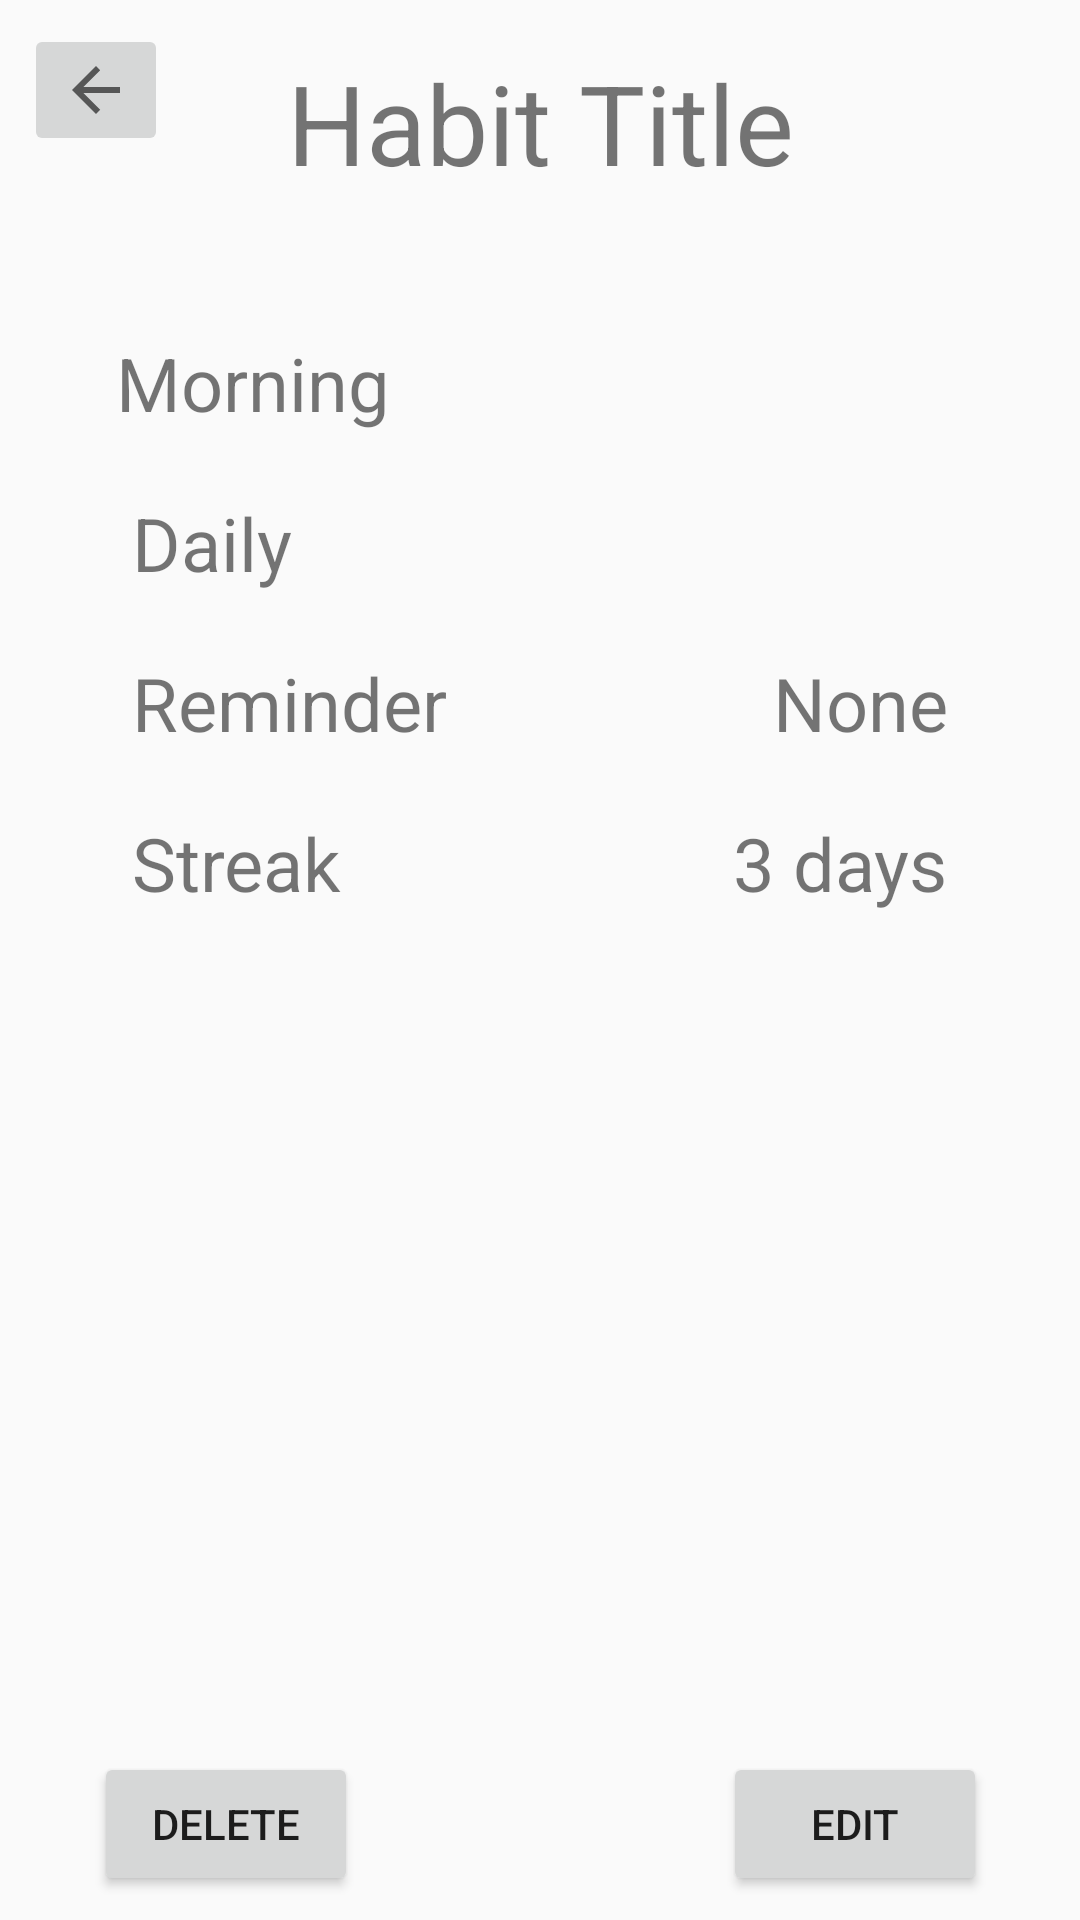

The Android layout XML behind this screen, and the referenced resources:
<!-- AndroidManifest.xml: application theme Standard -->
<!-- res/layout/habit_view.xml -->
<?xml version="1.0" encoding="utf-8"?>
<android.support.constraint.ConstraintLayout
    xmlns:android="http://schemas.android.com/apk/res/android"
    xmlns:app="http://schemas.android.com/apk/res-auto"
    xmlns:tools="http://schemas.android.com/tools"
    android:layout_width="match_parent"
    android:layout_height="match_parent"
    tools:context=".ViewModel.HabitVM">

    <Button
        android:id="@+id/editButton"
        android:layout_width="wrap_content"
        android:layout_height="wrap_content"
        android:layout_marginBottom="8dp"
        android:layout_marginEnd="8dp"
        android:layout_marginLeft="8dp"
        android:layout_marginRight="8dp"
        android:layout_marginStart="8dp"
        android:layout_marginTop="576dp"
        android:text="Edit"
        app:layout_constraintBottom_toBottomOf="parent"
        app:layout_constraintEnd_toEndOf="parent"
        app:layout_constraintHorizontal_bias="0.91"
        app:layout_constraintStart_toStartOf="parent"
        app:layout_constraintTop_toTopOf="parent"
        app:layout_constraintVertical_bias="1.0" />

    <TextView
        android:id="@+id/habitTitleTextView"
        android:layout_width="284dp"
        android:layout_height="59dp"
        android:layout_marginEnd="8dp"
        android:layout_marginLeft="8dp"
        android:layout_marginRight="8dp"
        android:layout_marginStart="8dp"
        android:layout_marginTop="16dp"
        android:text="Habit Title"
        android:textAlignment="center"
        android:textSize="18pt"
        app:layout_constraintEnd_toEndOf="parent"
        app:layout_constraintHorizontal_bias="0.498"
        app:layout_constraintStart_toStartOf="parent"
        app:layout_constraintTop_toTopOf="parent" />

    <TextView
        android:id="@+id/timeOfDayTextView"
        android:layout_width="135dp"
        android:layout_height="wrap_content"
        android:layout_marginEnd="8dp"
        android:layout_marginLeft="8dp"
        android:layout_marginRight="8dp"
        android:layout_marginStart="8dp"
        android:layout_marginTop="36dp"
        android:text="Morning"
        android:gravity="left"
        android:textSize="12pt"
        app:layout_constraintEnd_toEndOf="parent"
        app:layout_constraintHorizontal_bias="0.146"
        app:layout_constraintStart_toStartOf="parent"
        app:layout_constraintTop_toBottomOf="@+id/habitTitleTextView" />

    <TextView
        android:id="@+id/frequencyTextView"
        android:layout_width="296dp"
        android:layout_height="wrap_content"
        android:layout_marginLeft="8dp"
        android:layout_marginStart="44dp"
        android:layout_marginTop="20dp"
        android:gravity="left"
        android:text="Daily"
        android:textSize="12pt"
        app:layout_constraintStart_toStartOf="parent"
        app:layout_constraintTop_toBottomOf="@+id/timeOfDayTextView" />

    <TextView
        android:id="@+id/reminderTextView"
        android:layout_width="wrap_content"
        android:layout_height="wrap_content"
        android:layout_marginLeft="8dp"
        android:layout_marginStart="44dp"
        android:layout_marginTop="20dp"
        android:gravity="left"
        android:text="Reminder"
        android:textSize="12pt"
        app:layout_constraintStart_toStartOf="parent"
        app:layout_constraintTop_toBottomOf="@+id/frequencyTextView" />

    <TextView
        android:id="@+id/reminderTimeTextView"
        android:layout_width="wrap_content"
        android:layout_height="wrap_content"
        android:layout_marginEnd="44dp"
        android:layout_marginRight="44dp"
        android:layout_marginTop="20dp"
        android:text="None"
        android:textSize="12pt"
        app:layout_constraintEnd_toEndOf="parent"
        app:layout_constraintTop_toBottomOf="@+id/frequencyTextView" />

    <TextView
        android:id="@+id/streakTextView"
        android:layout_width="wrap_content"
        android:layout_height="wrap_content"
        android:layout_marginLeft="8dp"
        android:layout_marginStart="44dp"
        android:layout_marginTop="20dp"
        android:text="Streak"
        android:gravity="left"
        android:textSize="12pt"
        app:layout_constraintStart_toStartOf="parent"
        app:layout_constraintTop_toBottomOf="@+id/reminderTextView" />

    <TextView
        android:id="@+id/streakDaysTextView"
        android:layout_width="wrap_content"
        android:layout_height="wrap_content"
        android:layout_marginEnd="44dp"
        android:layout_marginRight="8dp"
        android:layout_marginTop="20dp"
        android:text="3 days"
        android:textSize="12pt"
        app:layout_constraintEnd_toEndOf="parent"
        app:layout_constraintTop_toBottomOf="@+id/reminderTextView" />

    <Button
        android:id="@+id/deleteButton"
        android:layout_width="wrap_content"
        android:layout_height="wrap_content"
        android:layout_marginBottom="8dp"
        android:layout_marginEnd="8dp"
        android:layout_marginLeft="24dp"
        android:layout_marginRight="8dp"
        android:layout_marginStart="24dp"
        android:layout_marginTop="8dp"
        android:text="Delete"
        app:layout_constraintBottom_toBottomOf="parent"
        app:layout_constraintEnd_toEndOf="parent"
        app:layout_constraintHorizontal_bias="0.03"
        app:layout_constraintStart_toStartOf="parent"
        app:layout_constraintTop_toTopOf="parent"
        app:layout_constraintVertical_bias="1.0" />

    <ImageButton
        android:id="@+id/backBtn"
        android:layout_width="wrap_content"
        android:layout_height="wrap_content"
        android:layout_marginLeft="8dp"
        android:layout_marginStart="8dp"
        android:layout_marginTop="8dp"
        app:layout_constraintStart_toStartOf="parent"
        app:layout_constraintTop_toTopOf="parent"
        app:srcCompat="?android:attr/homeAsUpIndicator" />

</android.support.constraint.ConstraintLayout>
<!-- resources referenced by this layout -->
<resources>
  <style name="Standard" parent="Theme.AppCompat.Light.NoActionBar">
          
          <item name="colorPrimary">@color/colorPrimary</item>
          <item name="colorPrimaryDark">@color/colorPrimaryDark</item>
          <item name="colorAccent">@color/colorAccent</item>
          <item name="GradeCenterColor">@color/Grey</item>
          
          <item name="FloatButtonColor">@color/Grey</item>
          <item name="FloatImageColor">@color/colorAccent</item>
          <item name="ButtonOuterGlow">@color/colorAccent</item>
          
          <item name="LoggOutColorBackground">@color/Grey</item>
          <item name="LoggOutColorText">@color/White</item>
      </style>
  <color name="colorPrimary">#6f6f6f</color>
  <color name="colorPrimaryDark">#2f2f2f</color>
  <color name="colorAccent">#4ae7db</color>
  <color name="Grey">#6f6f6f</color>
  <color name="White">#ffffff</color>
</resources>
